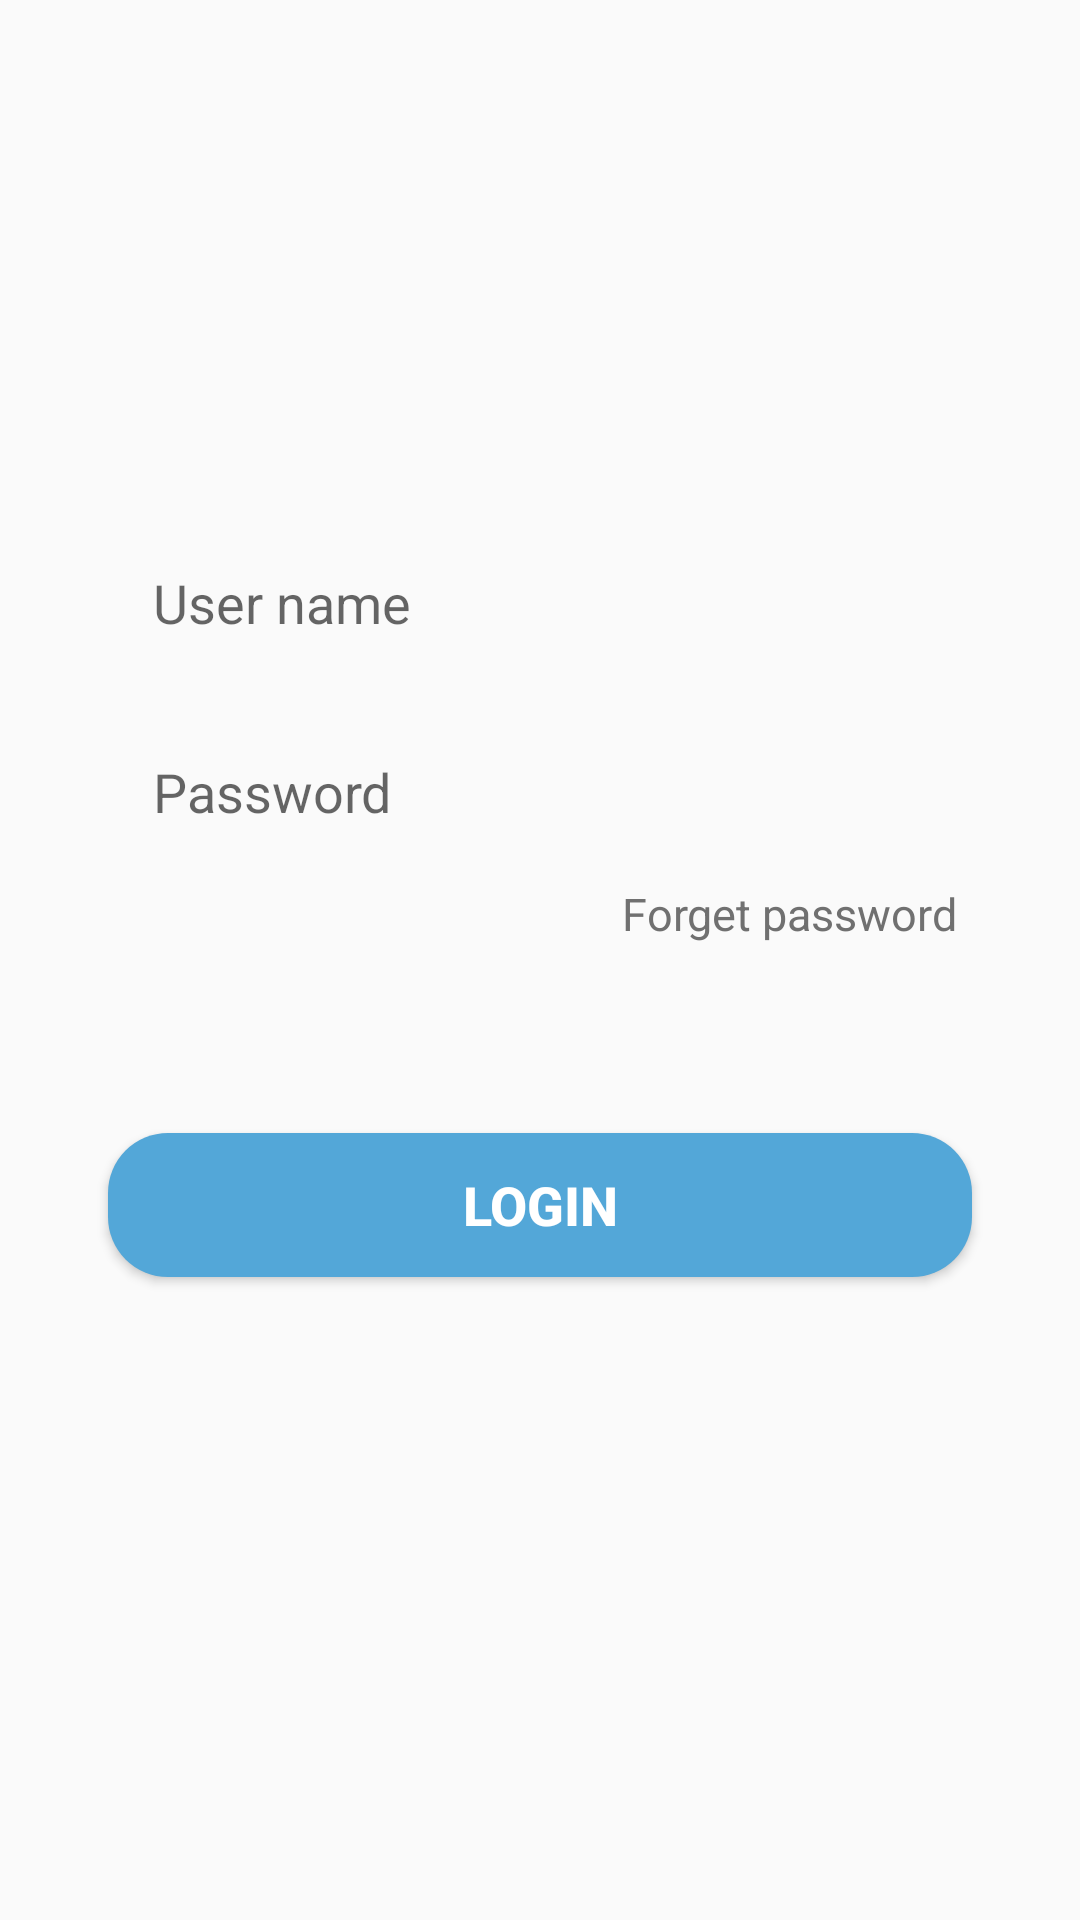

Produce the Android XML layout that renders to this screen, including the resource entries it uses.
<!-- AndroidManifest.xml: application theme Theme.Test1 -->
<!-- res/layout/login_tab_fragment.xml -->
<?xml version="1.0" encoding="utf-8"?>
<androidx.constraintlayout.widget.ConstraintLayout xmlns:android="http://schemas.android.com/apk/res/android"
    android:layout_width="match_parent"
    android:layout_height="match_parent"
    xmlns:app="http://schemas.android.com/apk/res-auto"
    xmlns:tools="http://schemas.android.com/tools">

    <EditText
        android:id="@+id/email"
        android:layout_width="0dp"
        android:layout_height="wrap_content"
        app:layout_constraintWidth_percent=".8"
        app:layout_constraintVertical_bias=".3"
        app:layout_constraintHorizontal_bias=".5"
        android:hint="User name"
        android:background="@drawable/edit_text_gb"
        android:paddingLeft="15dp"
        android:paddingRight="15dp"
        android:paddingTop="10dp"
        android:paddingBottom="10dp"
        app:layout_constraintBottom_toBottomOf="parent"
        app:layout_constraintEnd_toEndOf="parent"
        app:layout_constraintStart_toStartOf="parent"
        app:layout_constraintTop_toTopOf="parent"
        tools:ignore="MissingConstraints" />

    <EditText
        android:id="@+id/password"
        android:inputType="textPassword"
        android:layout_width="0dp"
        android:layout_height="wrap_content"
        android:hint="Password"
        android:background="@drawable/edit_text_gb"
        android:paddingLeft="15dp"
        android:paddingTop="10dp"
        android:paddingBottom="10dp"
        app:layout_constraintBottom_toBottomOf="parent"
        app:layout_constraintEnd_toEndOf="parent"
        app:layout_constraintStart_toStartOf="parent"
        app:layout_constraintTop_toBottomOf="@+id/email"
        app:layout_constraintVertical_bias="0.05"
        app:layout_constraintHorizontal_bias="0.5"
        app:layout_constraintWidth_percent=".8"
        tools:ignore="MissingConstraints" />

    <Button
        android:id="@+id/login"
        android:layout_width="0dp"
        android:layout_height="wrap_content"
        android:text="Login"
        app:layout_constraintVertical_bias=".3"
        app:layout_constraintWidth_percent=".8"
        android:textStyle="bold"
        android:background="@drawable/button_gb"
        android:textColor="@color/white"
        android:textSize="18sp"
        app:layout_constraintBottom_toBottomOf="parent"
        app:layout_constraintEnd_toEndOf="parent"
        app:layout_constraintStart_toStartOf="parent"
        app:layout_constraintTop_toBottomOf="@+id/password" />

    <TextView
        android:id="@+id/forget_password"
        android:layout_width="wrap_content"
        android:layout_height="wrap_content"
        android:text="Forget password"
        app:layout_constraintVertical_bias="0.01"
        app:layout_constraintHorizontal_bias="1"
        android:layout_marginTop="5dp"
        android:layout_marginRight="5dp"
        android:textColor="#707070"
        android:textSize="15dp"
        app:layout_constraintBottom_toBottomOf="parent"
        app:layout_constraintEnd_toEndOf="@+id/password"
        app:layout_constraintStart_toStartOf="parent"
        app:layout_constraintTop_toBottomOf="@+id/password" />

</androidx.constraintlayout.widget.ConstraintLayout>
<!-- resources referenced by this layout -->
<resources>
  <!-- drawable button_gb (drawable-v24) -->
  <?xml version="1.0" encoding="utf-8"?>
  <shape xmlns:android="http://schemas.android.com/apk/res/android">
      <corners android:radius="20dp"/>
      <solid android:color="#53A7D8"/>
  </shape>
  <style name="Theme.Test1" parent="Theme.AppCompat.DayNight.NoActionBar">
          
          <item name="colorPrimary">@color/purple_500</item>
          <item name="colorPrimaryVariant">@color/purple_700</item>
          <item name="colorOnPrimary">@color/white</item>
          
          <item name="colorSecondary">@color/teal_200</item>
          <item name="colorSecondaryVariant">@color/teal_700</item>
          <item name="colorOnSecondary">@color/black</item>
          
          <item name="android:statusBarColor" tools:targetApi="l">?attr/colorPrimaryVariant</item>
          
      </style>
  <!-- not gathered from this repository: default colours our renderer supplied (Android Studio template values) -->
  <color name="purple_500">#FF6200EE</color>
  <color name="purple_700">#FF3700B3</color>
  <color name="teal_200">#FF03DAC5</color>
  <color name="teal_700">#FF018786</color>
  <color name="black">#FF000000</color>
  <color name="white">#FFFFFFFF</color>
</resources>
